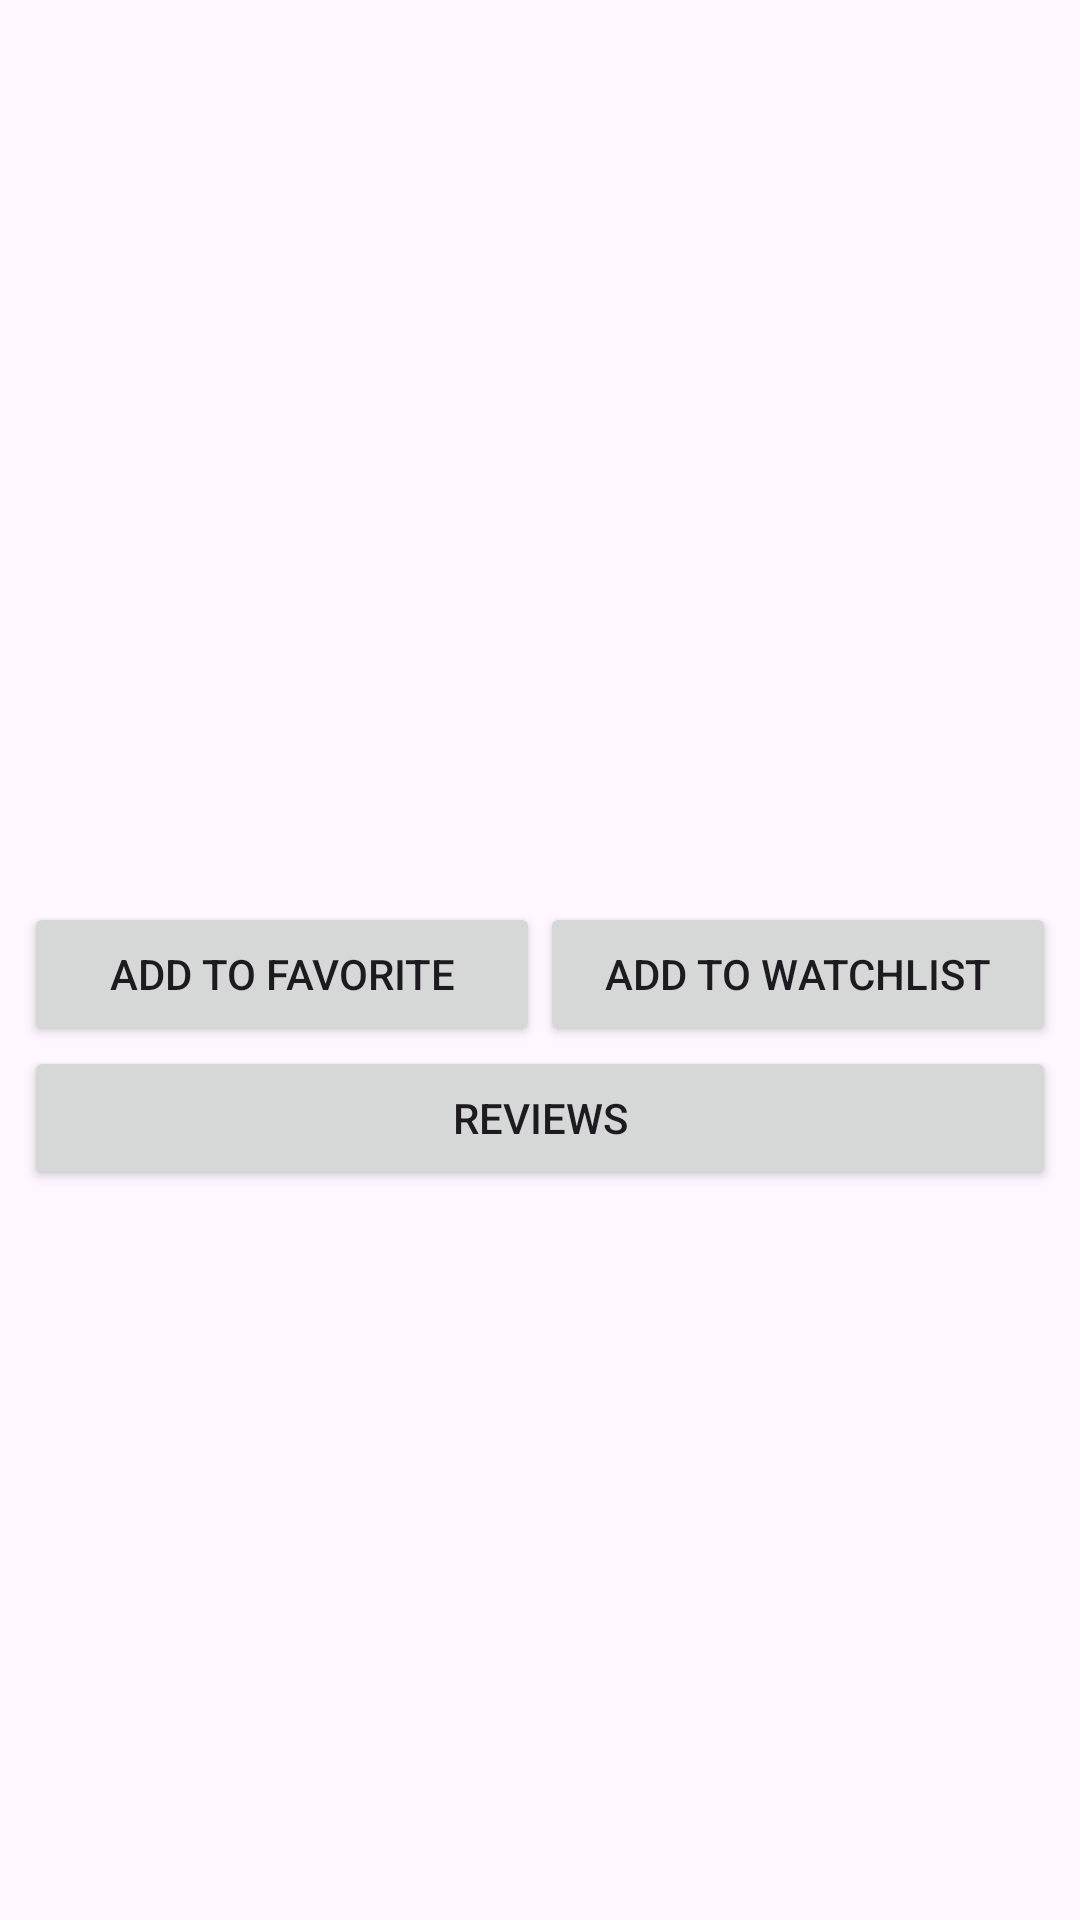

Android layout source for this screen:
<!-- AndroidManifest.xml: application theme Theme.AndroidIMDBProject -->
<!-- res/layout/movie_card.xml -->
<LinearLayout
    xmlns:android="http://schemas.android.com/apk/res/android"
    android:layout_width="match_parent"
    android:layout_height="wrap_content"
    android:orientation="vertical"
    android:padding="8dp">

    <ImageView
        android:id="@+id/movie_photo"
        android:layout_width="match_parent"
        android:layout_height="200dp"
        android:scaleType="centerCrop"
        android:contentDescription="@string/movie_photo" />

    <TextView
        android:id="@+id/movie_name"
        android:layout_width="match_parent"
        android:layout_height="wrap_content"
        android:textStyle="bold"
        android:textSize="16sp"
        android:paddingTop="4dp" />

    <TextView
        android:id="@+id/release_date"
        android:layout_width="match_parent"
        android:layout_height="wrap_content"
        android:textSize="14sp"
        android:paddingTop="2dp" />

    <TextView
        android:id="@+id/movie_description"
        android:layout_width="match_parent"
        android:layout_height="wrap_content"
        android:textSize="14sp"
        android:paddingTop="2dp"
        android:maxLines="3"
        android:ellipsize="end" />

    <TextView
        android:id="@+id/movie_rate"
        android:layout_width="match_parent"
        android:layout_height="wrap_content"
        android:textSize="14sp"
        android:paddingTop="2dp" />

    <LinearLayout
        android:layout_width="match_parent"
        android:layout_height="wrap_content"
        android:orientation="horizontal"
        android:paddingTop="4dp">

        <Button
            android:id="@+id/button_favorite"
            android:layout_width="0dp"
            android:layout_height="wrap_content"
            android:layout_weight="1"
            android:text="Add to Favorite"
            android:visibility="visible"/>

        <Button
            android:id="@+id/button_watchlist"
            android:layout_width="0dp"
            android:layout_height="wrap_content"
            android:layout_weight="1"
            android:text="Add to Watchlist"
            android:visibility="visible"/>

        <Button
            android:id="@+id/button_delete"
            android:layout_width="0dp"
            android:layout_height="wrap_content"
            android:layout_weight="1"
            android:text="Delete"
            android:visibility="gone"/>
    </LinearLayout>

    <Button
        android:id="@+id/button_review"
        android:layout_width="match_parent"
        android:layout_height="wrap_content"
        android:text="Reviews" />

</LinearLayout>
<!-- resources referenced by this layout -->
<resources>
  <string name="movie_photo">Movie Poster</string>
  <style name="Theme.AndroidIMDBProject" parent="Base.Theme.AndroidIMDBProject" />
  <style name="Base.Theme.AndroidIMDBProject" parent="Theme.Material3.DayNight.NoActionBar">
          
          
      </style>
</resources>
